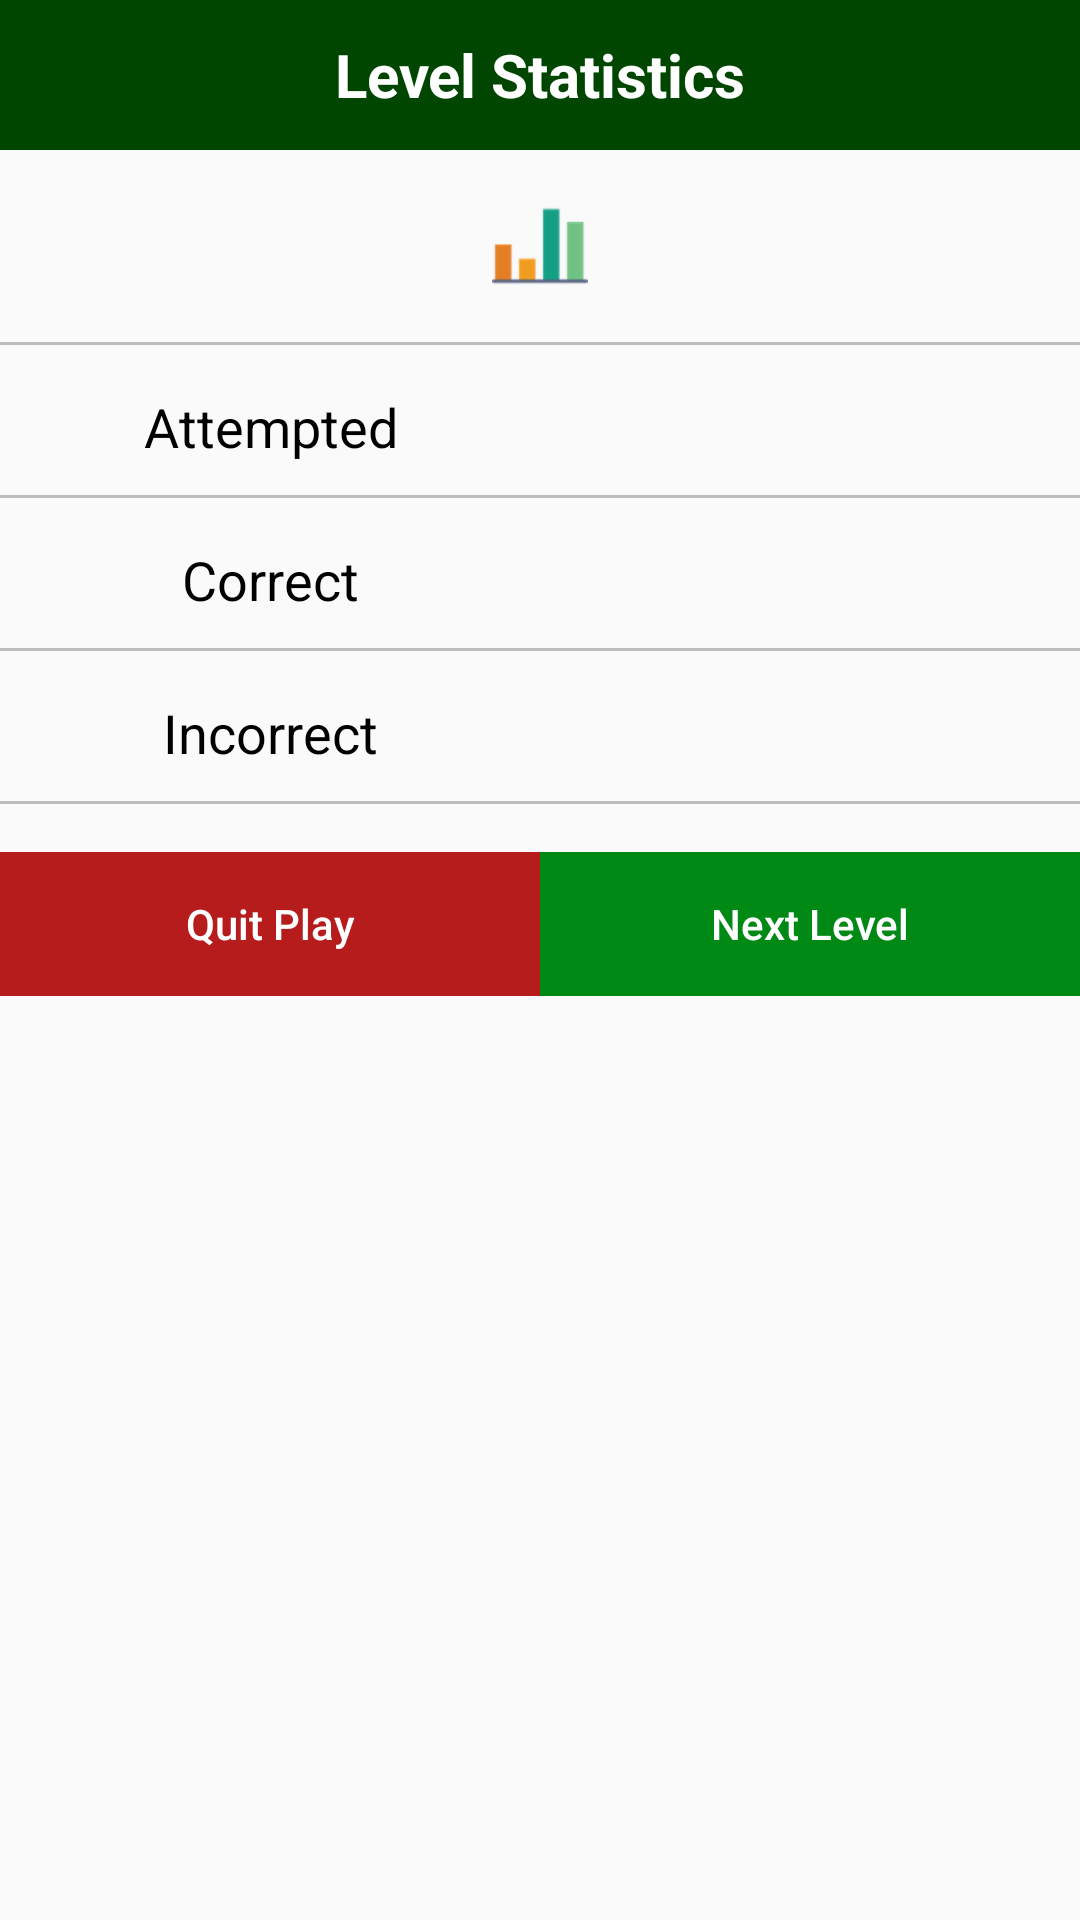

Android layout source for this screen:
<!-- AndroidManifest.xml: application theme AppTheme -->
<!-- res/layout/next_quiz.xml -->
<?xml version="1.0" encoding="utf-8"?>
<LinearLayout xmlns:android="http://schemas.android.com/apk/res/android"
    android:layout_width="match_parent"
    android:layout_height="wrap_content"
    android:layout_margin="20dp"
    android:orientation="vertical">

    <TextView
        android:layout_width="match_parent"
        android:layout_height="50dp"
        android:textAllCaps="false"
        android:background="@color/colorPrimary"
        android:layout_marginBottom="16dp"
        android:textStyle="bold"
        android:textSize="20sp"
        android:textAlignment="center"
        android:gravity="center"
        android:textColor="@android:color/white"
        android:text = "Level Statistics"/>

    <ImageView
        android:layout_width="match_parent"
        android:layout_height="wrap_content"
        android:layout_marginBottom="16dp"
        android:src="@drawable/graph"
        android:contentDescription="TODO" />

    <TextView
        android:layout_width="match_parent"
        android:layout_height="1dp"
        android:background="#bdbdbd" />

    <LinearLayout
        android:layout_width="match_parent"
        android:layout_height="wrap_content">

        <TextView
            android:layout_width="0dp"
            android:layout_height="50dp"
            android:layout_weight="1"
            android:paddingTop="15dp"
            android:text="Attempted"
            android:textAllCaps="false"
            android:textAlignment="center"
            android:textColor="#000"
            android:textSize="18sp" />

        <TextView
            android:id="@+id/attempted"
            android:layout_width="0dp"
            android:layout_height="50dp"
            android:layout_weight="1"
            android:paddingTop="15dp"
            android:textAlignment="center"
            android:textColor="#000"
            android:textSize="18sp" />
    </LinearLayout>

    <TextView
        android:layout_width="match_parent"
        android:layout_height="1dp"
        android:background="#bdbdbd" />

    <LinearLayout
        android:layout_width="match_parent"
        android:layout_height="wrap_content">

        <TextView
            android:layout_width="0dp"
            android:layout_height="50dp"
            android:layout_weight="1"
            android:paddingTop="15dp"
            android:text="Correct"
            android:textAllCaps="false"
            android:textAlignment="center"
            android:textColor="#000"
            android:textSize="18sp" />

        <TextView
            android:id="@+id/correct"
            android:layout_width="0dp"
            android:layout_height="50dp"
            android:layout_weight="1"
            android:paddingTop="15dp"
            android:textAlignment="center"
            android:textColor="#000"
            android:textSize="18sp" />
    </LinearLayout>

    <TextView
        android:layout_width="match_parent"
        android:layout_height="1dp"
        android:background="#bdbdbd" />

    <LinearLayout
        android:layout_width="match_parent"
        android:layout_height="wrap_content">

        <TextView
            android:layout_width="0dp"
            android:layout_height="50dp"
            android:layout_weight="1"
            android:paddingTop="15dp"
            android:text="Incorrect"
            android:textAllCaps="false"
            android:textAlignment="center"
            android:textColor="#000"
            android:textSize="18sp" />

        <TextView
            android:id="@+id/incorrect"
            android:layout_width="0dp"
            android:layout_height="50dp"
            android:layout_weight="1"
            android:paddingTop="15dp"
            android:textAlignment="center"
            android:textColor="#000"
            android:textSize="18sp" />
    </LinearLayout>

    <TextView
        android:layout_width="match_parent"
        android:layout_height="1dp"
        android:background="#bdbdbd" />

    <LinearLayout
        android:layout_width="match_parent"
        android:layout_height="wrap_content"
        android:layout_marginTop="16dp"
        android:orientation="horizontal">
        <Button
            android:layout_width="match_parent"
            android:layout_height="wrap_content"
            android:layout_weight="1"
            android:textAllCaps="false"
            android:background="#B71C1C"
            android:textColor="@android:color/white"
            android:id="@+id/quitplay"
            android:text="Quit Play"/>

        <Button
            android:layout_width="match_parent"
            android:layout_height="wrap_content"
            android:layout_weight="1"
            android:textAllCaps="false"
            android:background="#008915"
            android:textColor="@android:color/white"
            android:id="@+id/nextlevel"
            android:text="Next Level"/>
    </LinearLayout>
</LinearLayout>
<!-- resources referenced by this layout -->
<resources>
  <color name="colorPrimary">#004600</color>
  <!-- drawable graph: png bitmap (drawable-hdpi, 957 bytes) -->
  <style name="AppTheme" parent="Theme.AppCompat.Light">
          
          <item name="colorPrimary">@color/colorPrimary</item>
          <item name="colorPrimaryDark">@color/colorPrimaryDark</item>
          <item name="colorAccent">@color/colorAccent</item>
      </style>
  <color name="colorPrimaryDark">#000000</color>
  <color name="colorAccent">#0f760f</color>
</resources>
